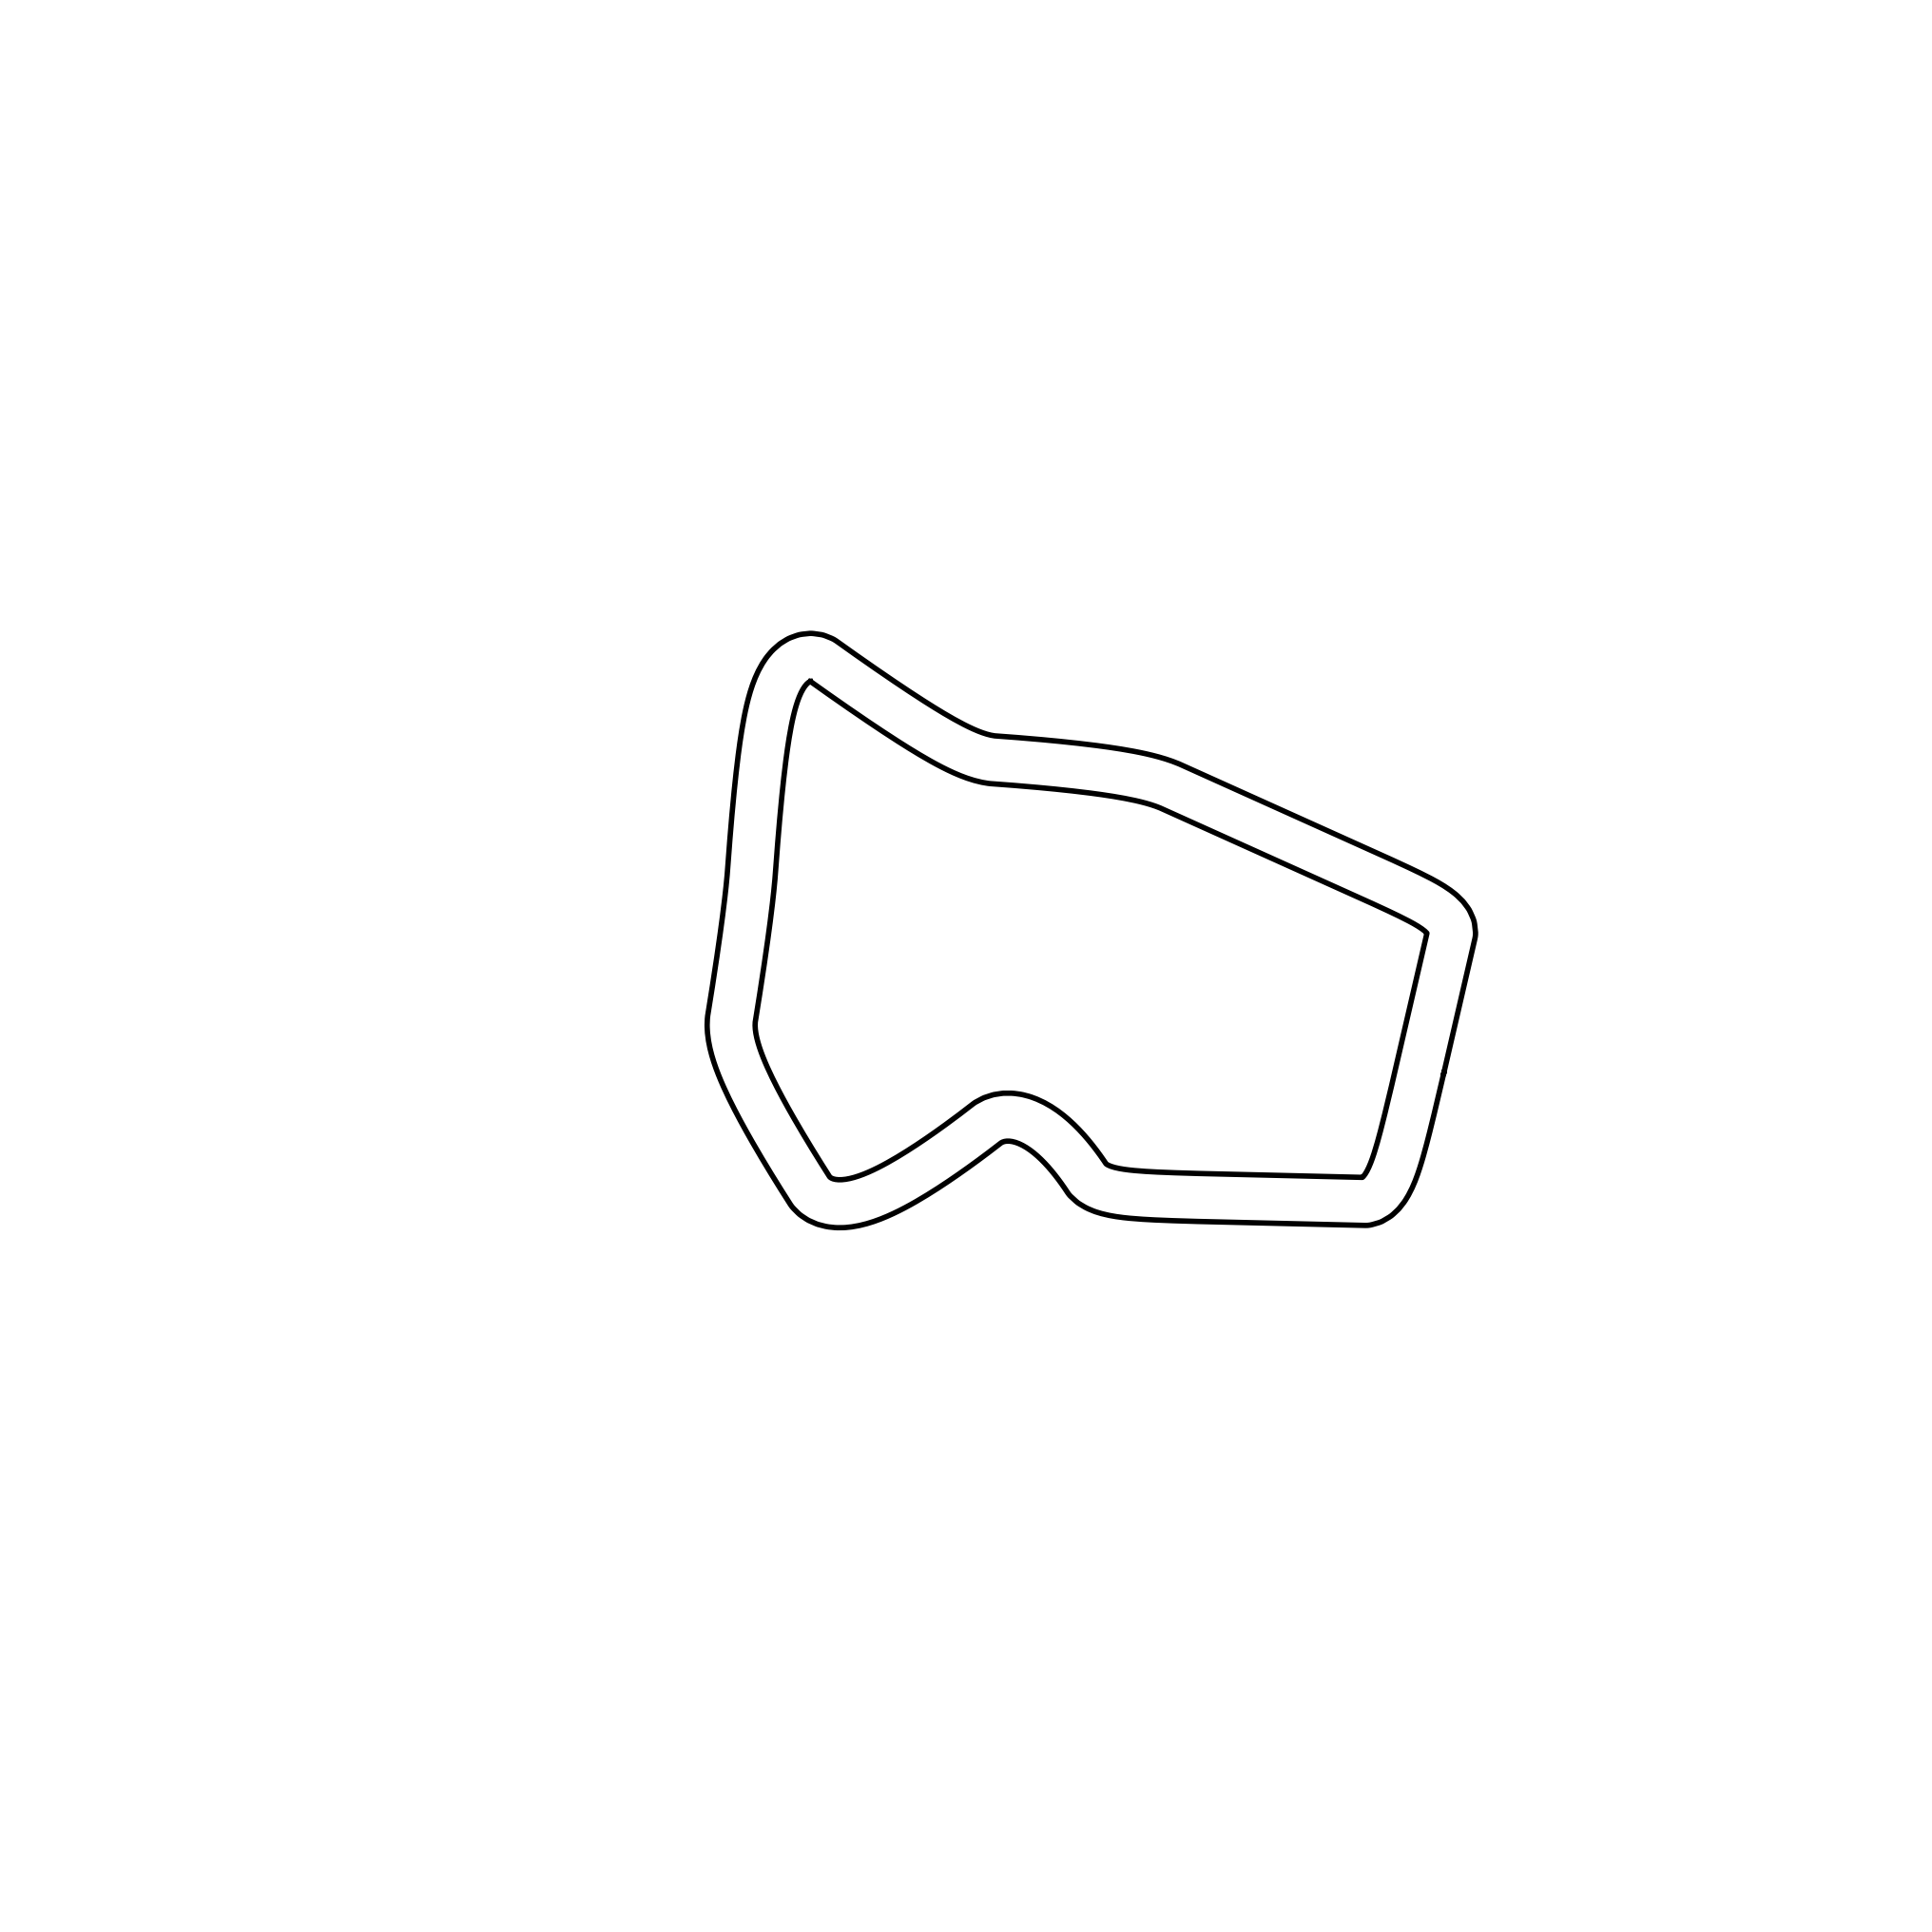

The file beside this chart, header and first rows:
0.0, 0.0, 4.0, 4.0
0.1786, 0.7805, 4.0, 4.0
0.3573, 1.561, 4.0, 4.0
0.5355, 2.342, 4.0, 4.0
0.7138, 3.122, 4.0, 4.0
0.8918, 3.903, 4.0, 4.0
1.07, 4.684, 4.0, 4.0
1.247, 5.464, 4.0, 4.0
1.425, 6.245, 4.0, 4.0
1.603, 7.026, 4.0, 4.0
1.78, 7.807, 4.0, 4.0
1.958, 8.587, 4.0, 4.0
2.135, 9.368, 4.0, 4.0
2.312, 10.15, 4.0, 4.0
2.49, 10.93, 4.0, 4.0
2.667, 11.71, 4.0, 4.0
2.845, 12.49, 4.0, 4.0
3.022, 13.27, 4.0, 4.0
3.2, 14.05, 4.0, 4.0
3.377, 14.83, 4.0, 4.0
3.555, 15.61, 4.0, 4.0
3.732, 16.4, 4.0, 4.0
3.91, 17.18, 4.0, 4.0
4.087, 17.96, 4.0, 4.0
4.265, 18.74, 4.0, 4.0
4.442, 19.52, 4.0, 4.0
4.62, 20.3, 4.0, 4.0
4.797, 21.08, 4.0, 4.0
4.974, 21.86, 4.0, 4.0
5.152, 22.64, 4.0, 4.0
5.329, 23.42, 4.0, 4.0
5.507, 24.2, 4.0, 4.0
5.684, 24.98, 4.0, 4.0
5.862, 25.76, 4.0, 4.0
6.039, 26.55, 4.0, 4.0
6.217, 27.33, 4.0, 4.0
6.394, 28.11, 4.0, 4.0
6.572, 28.89, 4.0, 4.0
6.749, 29.67, 4.0, 4.0
6.927, 30.45, 4.0, 4.0
7.104, 31.23, 4.0, 4.0
7.282, 32.01, 4.0, 4.0
7.459, 32.79, 4.0, 4.0
7.636, 33.57, 4.0, 4.0
7.814, 34.35, 4.0, 4.0
7.991, 35.13, 4.0, 4.0
8.169, 35.92, 4.0, 4.0
8.073, 36.71, 4.0, 4.0
7.977, 37.51, 4.0, 4.0
7.656, 38.24, 4.0, 4.0
7.335, 38.97, 4.0, 4.0
6.861, 39.61, 4.0, 4.0
6.387, 40.25, 4.0, 4.0
5.818, 40.81, 4.0, 4.0
5.25, 41.36, 4.0, 4.0
4.626, 41.85, 4.0, 4.0
4.001, 42.34, 4.0, 4.0
3.343, 42.78, 4.0, 4.0
2.686, 43.22, 4.0, 4.0
2.007, 43.63, 4.0, 4.0
1.328, 44.04, 4.0, 4.0
... 669 more rows
